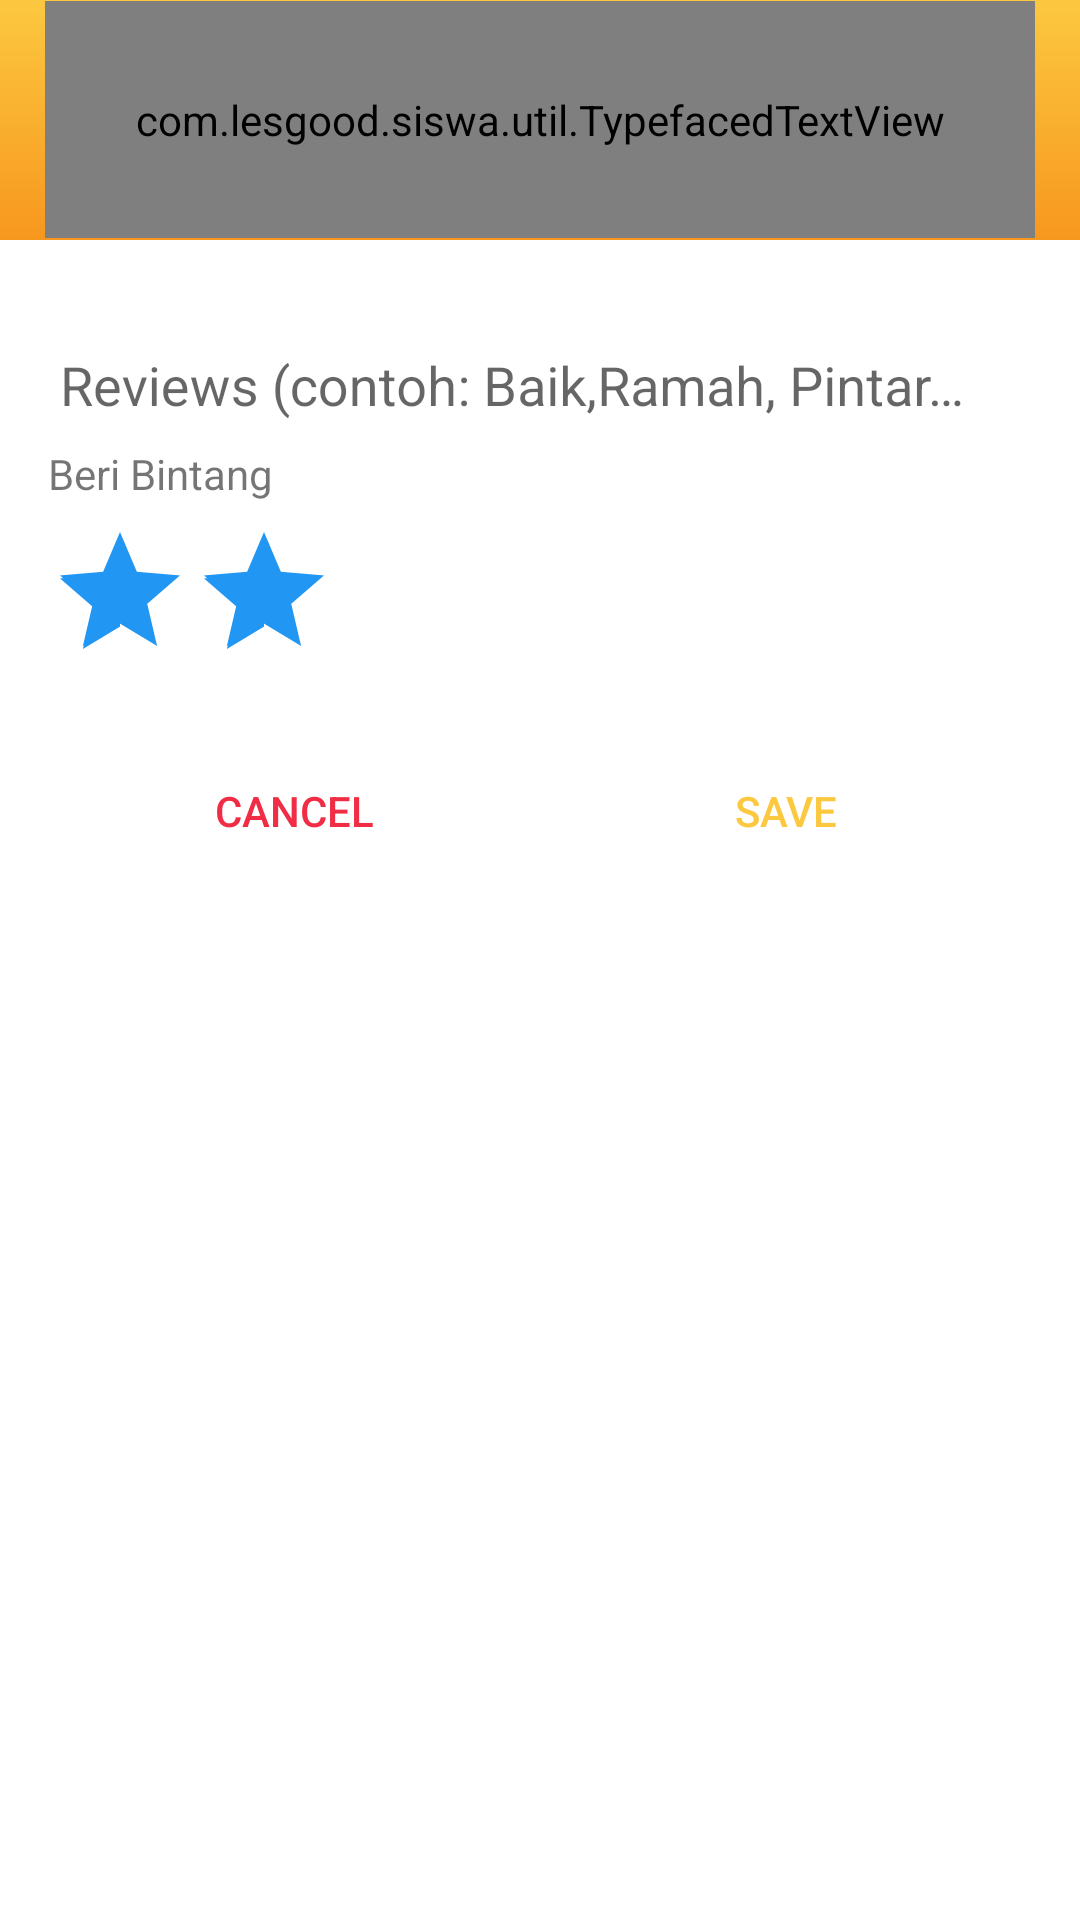

The Android layout XML behind this screen, and the referenced resources:
<!-- AndroidManifest.xml: application theme AppTheme -->
<!-- res/layout/dialog_insert_prestasi.xml -->
<?xml version="1.0" encoding="utf-8"?>
<LinearLayout xmlns:android="http://schemas.android.com/apk/res/android"
    xmlns:app="http://schemas.android.com/apk/res-auto"
    android:orientation="vertical"
  android:layout_width="match_parent"
    android:layout_height="wrap_content">

    <RelativeLayout
        android:layout_width="match_parent"
        android:layout_height="80dp"
        android:background="@drawable/gradient_bg">

        <com.lesgood.siswa.util.TypefacedTextView
            android:layout_width="wrap_content"
            android:gravity="center"
            app:typeface="Roboto-Regular.ttf"
            android:textSize="16sp"
            android:layout_centerInParent="true"
            android:id="@+id/txt_desc"
            android:textColor="@color/colorWhite"
            android:text="Masukan Reviews"
            android:drawablePadding="5dp"
            android:layout_height="wrap_content"
            android:padding="30dp"
            />
    </RelativeLayout>

    <LinearLayout
        android:layout_width="match_parent"
        android:layout_height="wrap_content"
        android:orientation="vertical"
        android:padding="@dimen/activity_horizontal_margin"
        >


        <android.support.design.widget.TextInputLayout
            android:layout_width="match_parent"
            android:layout_height="wrap_content">
            <android.support.design.widget.TextInputEditText
                android:layout_width="match_parent"
                android:layout_height="wrap_content"
                android:id="@+id/input_prestasi"
                android:hint="Reviews (contoh: Baik,Ramah, Pintar mengajar)" />
        </android.support.design.widget.TextInputLayout>

        <TextView
            android:layout_width="match_parent"
            android:layout_height="wrap_content"
            android:text="Beri Bintang" />

        <RatingBar
            android:id="@+id/simpleRatingBar"
            style="@style/ratingBar"
            android:layout_width="wrap_content"
            android:layout_height="wrap_content"
            android:layout_centerHorizontal="true"
            android:layout_marginTop="6dp"
            android:rating="2" />

        <LinearLayout
            android:layout_width="match_parent"
            android:layout_height="wrap_content"
            android:id="@+id/lin_action"
            android:layout_marginBottom="@dimen/activity_horizontal_margin"
            android:layout_marginTop="@dimen/activity_horizontal_margin"
            android:orientation="horizontal">

            <Button
                android:layout_width="wrap_content"
                android:layout_height="wrap_content"
                style="@style/Base.Widget.AppCompat.Button.Borderless"
                android:layout_weight="1"
                android:text="Cancel"
                android:id="@+id/btn_negatif"
                android:visibility="visible"
                android:textAllCaps="true"
                android:textColor="@color/colorRed"/>

            <Button
                android:layout_width="wrap_content"
                android:layout_height="wrap_content"
                style="@style/Base.Widget.AppCompat.Button.Borderless"
                android:layout_weight="1"
                android:text="Save"
                android:textAllCaps="true"
                android:id="@+id/btn_positif"
                android:textColor="@color/colorPrimary"/>

        </LinearLayout>
    </LinearLayout>

</LinearLayout>
<!-- resources referenced by this layout -->
<resources>
  <color name="colorPrimary">#FCC840</color>
  <color name="colorRed">#F02D45</color>
  <color name="colorWhite">#fff</color>
  <dimen name="activity_horizontal_margin">16dp</dimen>
  <!-- drawable gradient_bg (drawable-hdpi) -->
  <?xml version="1.0" encoding="utf-8"?>
  <shape xmlns:android="http://schemas.android.com/apk/res/android" android:shape="rectangle" >
      <gradient
          android:startColor="@color/colorPrimaryDark"
          android:endColor="@color/colorPrimary"
          android:angle="90"/>
  </shape>
  <style name="AppTheme" parent="Theme.AppCompat.Light.NoActionBar">
          
          <item name="colorPrimary">@color/colorPrimary</item>
          <item name="colorPrimaryDark">@color/colorPrimaryDark</item>
          <item name="colorAccent">@color/colorAccent</item>
          <item name="android:colorBackground">@color/colorWhite</item>
          <item name="android:windowBackground">@color/colorWhite</item>
          <item name="android:textColorPrimary">@color/colorGrey800</item>
          <item name="android:colorForeground">@color/colorWhite</item>
      </style>
  <color name="colorPrimaryDark">#F7971E</color>
  <color name="colorAccent">#2196F3</color>
  <color name="colorGrey800">#424242</color>
</resources>
